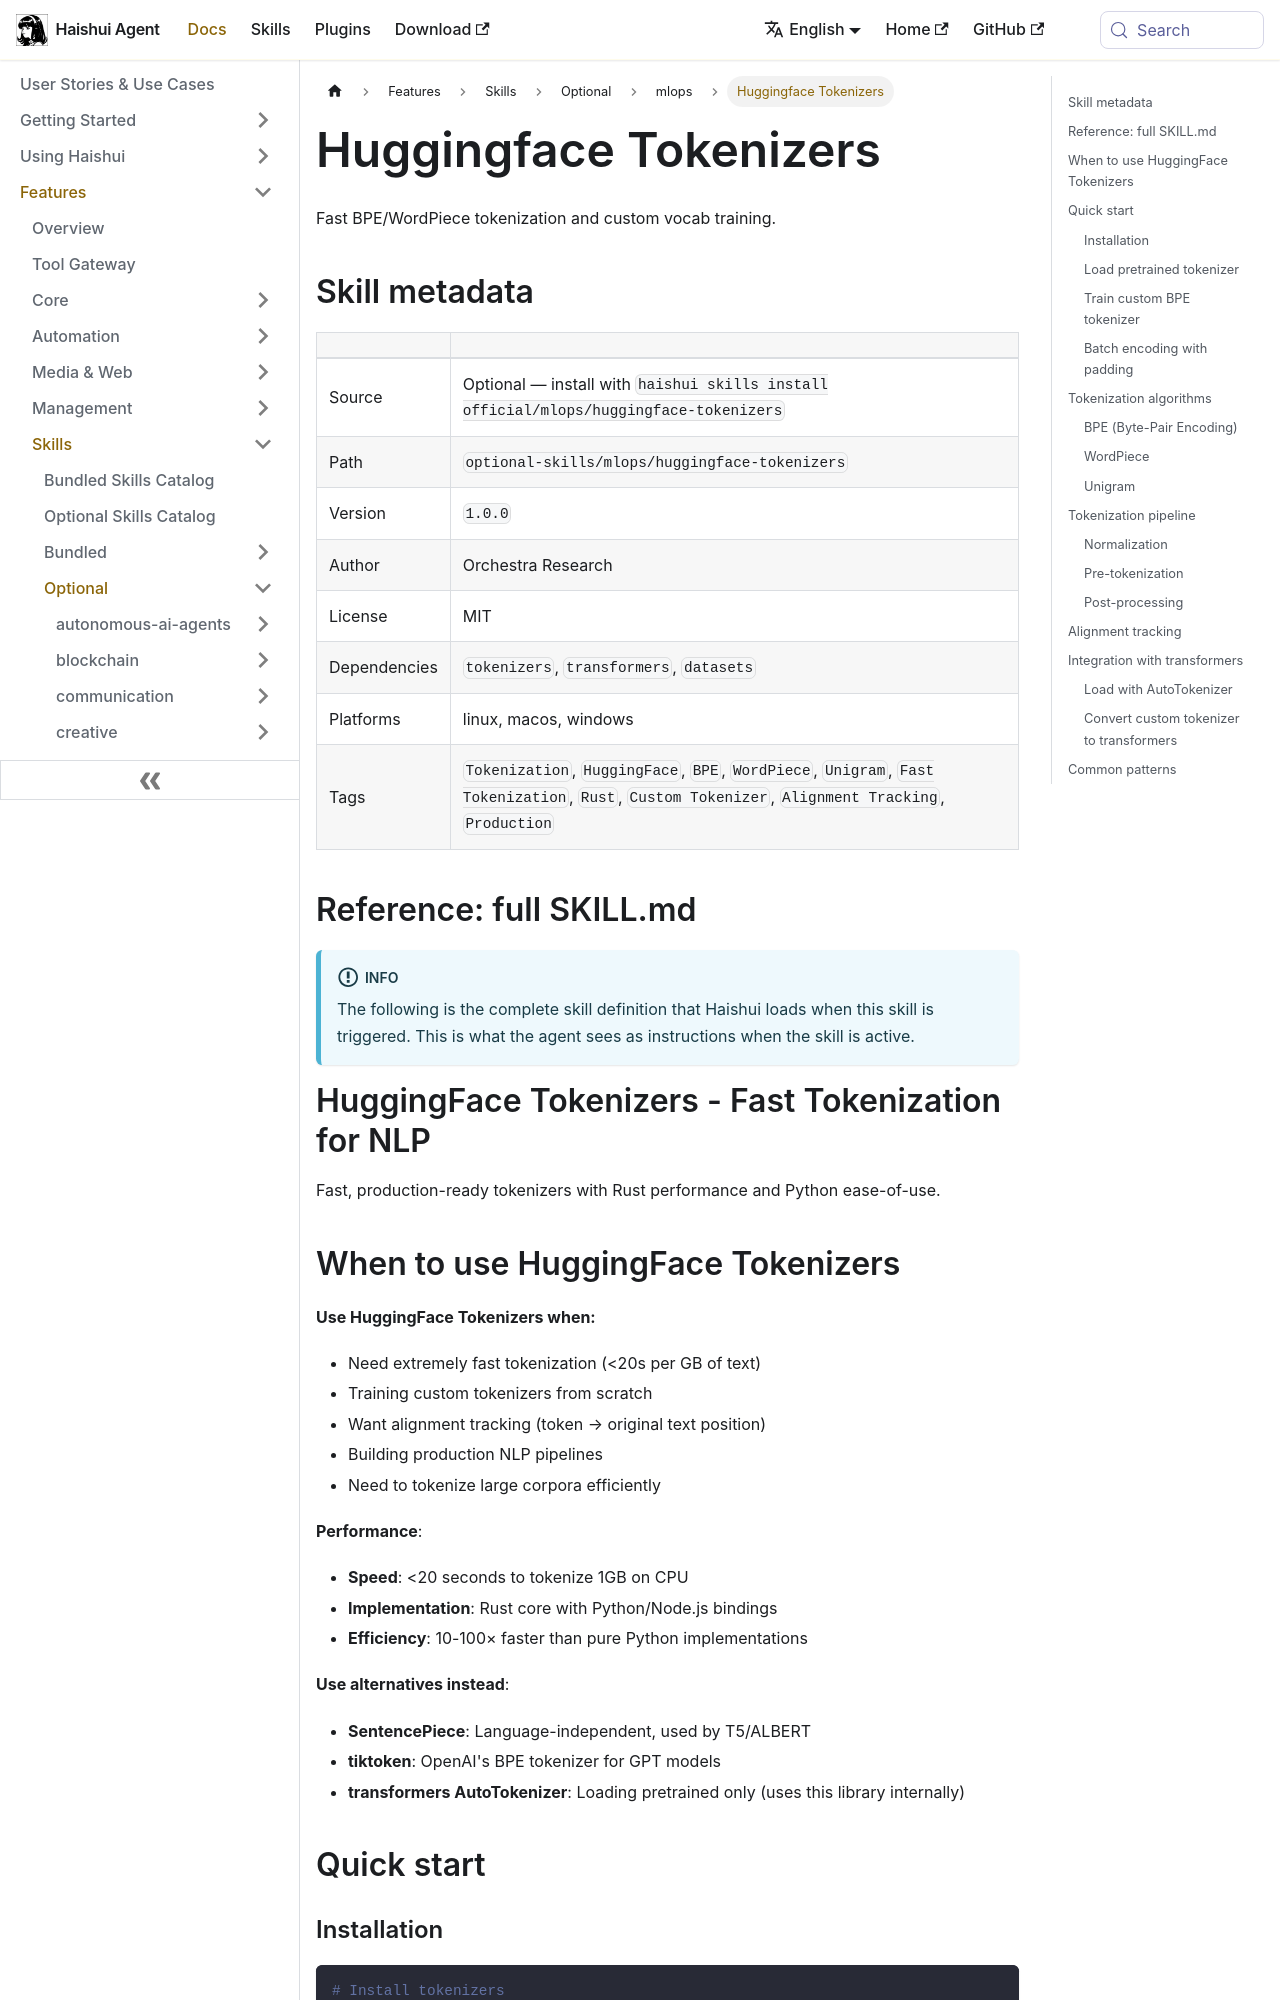

repository: aiqinghaiwork163/haishui-agent · page: docs/user-guide/skills/optional/mlops/mlops-huggingface-tokenizers/index.html · generator: docusaurus

---
title: "Huggingface Tokenizers — Fast BPE/WordPiece tokenization and custom vocab training"
sidebar_label: "Huggingface Tokenizers"
description: "Fast BPE/WordPiece tokenization and custom vocab training"
---

{/* This page is auto-generated from the skill's SKILL.md by website/scripts/generate-skill-docs.py. Edit the source SKILL.md, not this page. */}

# Huggingface Tokenizers

Fast BPE/WordPiece tokenization and custom vocab training.

## Skill metadata

| | |
|---|---|
| Source | Optional — install with `haishui skills install official/mlops/huggingface-tokenizers` |
| Path | `optional-skills/mlops/huggingface-tokenizers` |
| Version | `1.0.0` |
| Author | Orchestra Research |
| License | MIT |
| Dependencies | `tokenizers`, `transformers`, `datasets` |
| Platforms | linux, macos, windows |
| Tags | `Tokenization`, `HuggingFace`, `BPE`, `WordPiece`, `Unigram`, `Fast Tokenization`, `Rust`, `Custom Tokenizer`, `Alignment Tracking`, `Production` |

## Reference: full SKILL.md

:::info
The following is the complete skill definition that Haishui loads when this skill is triggered. This is what the agent sees as instructions when the skill is active.
:::

# HuggingFace Tokenizers - Fast Tokenization for NLP

Fast, production-ready tokenizers with Rust performance and Python ease-of-use.

## When to use HuggingFace Tokenizers

**Use HuggingFace Tokenizers when:**
- Need extremely fast tokenization (&lt;20s per GB of text)
- Training custom tokenizers from scratch
- Want alignment tracking (token → original text position)
- Building production NLP pipelines
- Need to tokenize large corpora efficiently

**Performance**:
- **Speed**: &lt;20 seconds to tokenize 1GB on CPU
- **Implementation**: Rust core with Python/Node.js bindings
- **Efficiency**: 10-100× faster than pure Python implementations

**Use alternatives instead**:
- **SentencePiece**: Language-independent, used by T5/ALBERT
- **tiktoken**: OpenAI's BPE tokenizer for GPT models
- **transformers AutoTokenizer**: Loading pretrained only (uses this library internally)
